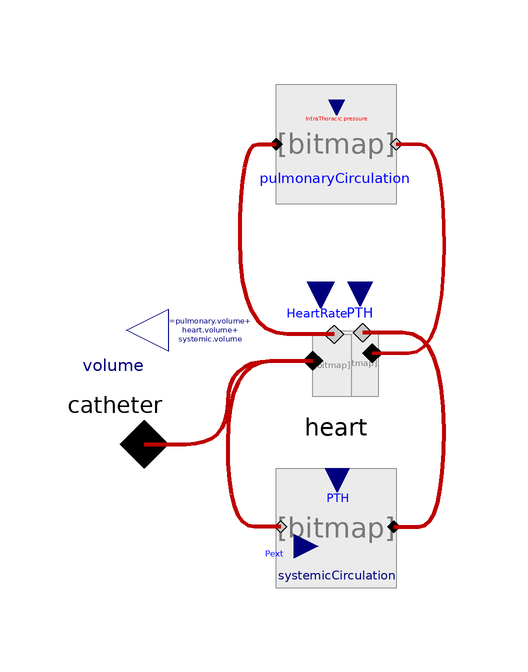

The component connection diagram of the Modelica model below, drawn from its own Placement and Line annotations.

model Hemodynamics_with_catheter
      extends Models.Hemodynamics_pure;

      Physiolibrary.Types.RealIO.VolumeOutput volume annotation (Placement(
            transformation(extent={{-7,-7},{7,7}},
            rotation=180,
            origin={-27,49}),                        iconTransformation(extent={{-8,-8},
                {8,8}},
            rotation=180,
            origin={-22,52})));
      Physiolibrary.Hydraulic.Interfaces.HydraulicPort_a catheter annotation (
          Placement(transformation(extent={{-32,22},{-16,38}}),
            iconTransformation(extent={{-34,20},{-16,38}})));
    equation
            volume = pulmonaryCirculation.PulmonaryArteries.volume+
            pulmonaryCirculation.PulmonaryVeins.volume+
            systemicCirculation.systemicVeins.IntraThoracicVeins.volume+
            systemicCirculation.systemicVeins.ExtrathoracicVeins.volume+
            systemicCirculation.systemicPeripheralVessels.BloodTissueElasticCompartment.volume+
            systemicCirculation.systemicArteries.ExtrathoracicArteries.volume+
            systemicCirculation.systemicArteries.IntraThoracicArteries.volume+
            heart.leftHeart.atrium.volume+
            heart.leftHeart.ventricle.volume+
            heart.rightHeart.atrium.volume+
            heart.rightHeart.ventricle.volume;
      connect(catheter, heart.rightHeartInflow) annotation (Line(
          points={{-24,30},{-10,30},{-10,43.8571},{4.16,43.8571}},
          color={190,0,0},
          thickness=1,
          smooth=Smooth.Bezier));
      annotation (Diagram(coordinateSystem(preserveAspectRatio=false, extent={{-40,0},
                {40,100}}), graphics={Text(
              extent={{-20,54},{-6,44}},
              lineColor={0,0,127},
              fillColor={0,0,0},
              fillPattern=FillPattern.Solid,
              textString="=pulmonary.volume+
heart.volume+
systemic.volume")}), Icon(coordinateSystem(preserveAspectRatio=false, extent={{
                -40,0},{40,100}}), graphics={Line(
              points={{-18,32},{-12,38},{4,40},{2,40}},
              color={190,0,0},
              smooth=Smooth.Bezier,
              thickness=1)}));
    end Hemodynamics_with_catheter;